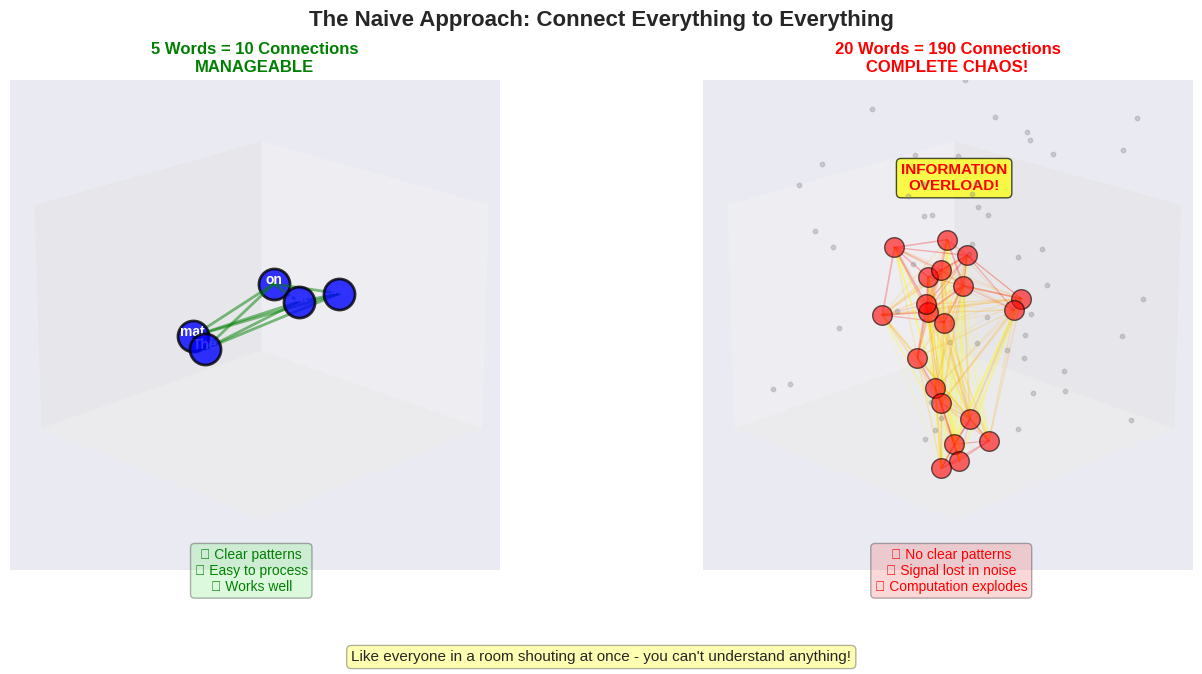

Recreate this plot in Python. (Note: this script raises an exception after producing the figure.)
"""
Generate 3D chaos network visualization
Shows what happens when you connect everything to everything
"""

import numpy as np
import matplotlib.pyplot as plt
from mpl_toolkits.mplot3d import Axes3D
import matplotlib.patches as mpatches

# Set style
plt.style.use('seaborn-v0_8-darkgrid')

# Create figure with two subplots
fig = plt.figure(figsize=(14, 7))

# Left: Small manageable network
ax1 = fig.add_subplot(121, projection='3d')

# Create positions for 5 words
n_words_small = 5
np.random.seed(42)
positions_small = []
for i in range(n_words_small):
    angle = i * 2 * np.pi / n_words_small
    x = 0.5 * np.cos(angle)
    y = 0.5 * np.sin(angle)
    z = np.random.uniform(-0.2, 0.2)
    positions_small.append([x, y, z])

# Plot words
words_small = ['The', 'cat', 'sat', 'on', 'mat']
for i, (pos, word) in enumerate(zip(positions_small, words_small)):
    ax1.scatter(pos[0], pos[1], pos[2], s=500, c='blue',
               edgecolors='black', linewidth=2, alpha=0.8)
    ax1.text(pos[0], pos[1], pos[2], word,
            fontsize=10, ha='center', fontweight='bold', color='white')

# Draw ALL connections
for i in range(n_words_small):
    for j in range(i+1, n_words_small):
        ax1.plot([positions_small[i][0], positions_small[j][0]],
                [positions_small[i][1], positions_small[j][1]],
                [positions_small[i][2], positions_small[j][2]],
                'g-', alpha=0.5, linewidth=2)

ax1.set_title('5 Words = 10 Connections\nMANAGEABLE',
             fontsize=12, fontweight='bold', color='green')
ax1.set_xlim(-1, 1)
ax1.set_ylim(-1, 1)
ax1.set_zlim(-0.5, 0.5)
ax1.view_init(elev=20, azim=45)
ax1.grid(True, alpha=0.3)
ax1.set_xticks([])
ax1.set_yticks([])
ax1.set_zticks([])

# Right: Large chaotic network
ax2 = fig.add_subplot(122, projection='3d')

# Create positions for 20 words
n_words_large = 20
np.random.seed(42)
positions_large = []
for i in range(n_words_large):
    # More chaotic positioning
    theta = np.random.uniform(0, 2*np.pi)
    phi = np.random.uniform(0, np.pi)
    r = np.random.uniform(0.3, 0.8)

    x = r * np.sin(phi) * np.cos(theta)
    y = r * np.sin(phi) * np.sin(theta)
    z = r * np.cos(phi) - 0.5
    positions_large.append([x, y, z])

# Plot words (smaller due to crowding)
for i, pos in enumerate(positions_large):
    ax2.scatter(pos[0], pos[1], pos[2], s=200, c='red',
               edgecolors='black', linewidth=1, alpha=0.6)

# Draw ALL connections (this will be chaos!)
connection_count = 0
for i in range(n_words_large):
    for j in range(i+1, n_words_large):
        # Vary line properties to show chaos
        alpha = np.random.uniform(0.1, 0.3)
        width = np.random.uniform(0.5, 1.5)

        # Color code by distance
        dist = np.sqrt(sum((positions_large[i][k] - positions_large[j][k])**2 for k in range(3)))
        if dist < 0.5:
            color = 'red'
        elif dist < 1.0:
            color = 'orange'
        else:
            color = 'yellow'

        ax2.plot([positions_large[i][0], positions_large[j][0]],
                [positions_large[i][1], positions_large[j][1]],
                [positions_large[i][2], positions_large[j][2]],
                color=color, alpha=alpha, linewidth=width)
        connection_count += 1

# Add noise particles to emphasize chaos
for _ in range(50):
    x, y, z = np.random.uniform(-1, 1, 3)
    ax2.scatter(x, y, z, s=10, c='gray', alpha=0.3)

ax2.set_title(f'20 Words = {connection_count} Connections\nCOMPLETE CHAOS!',
             fontsize=12, fontweight='bold', color='red')
ax2.set_xlim(-1, 1)
ax2.set_ylim(-1, 1)
ax2.set_zlim(-1, 0.5)
ax2.view_init(elev=20, azim=-45)
ax2.grid(True, alpha=0.3)
ax2.set_xticks([])
ax2.set_yticks([])
ax2.set_zticks([])

# Add warning labels
ax2.text(0, 0, 0.6, 'INFORMATION\nOVERLOAD!',
        fontsize=11, fontweight='bold', color='red', ha='center',
        bbox=dict(boxstyle='round', facecolor='yellow', alpha=0.7))

# Main title
fig.suptitle('The Naive Approach: Connect Everything to Everything',
            fontsize=16, fontweight='bold')

# Add statistics
fig.text(0.25, 0.15, '✓ Clear patterns\n✓ Easy to process\n✓ Works well',
        fontsize=10, ha='center', color='green',
        bbox=dict(boxstyle='round', facecolor='lightgreen', alpha=0.3))

fig.text(0.75, 0.15, '✗ No clear patterns\n✗ Signal lost in noise\n✗ Computation explodes',
        fontsize=10, ha='center', color='red',
        bbox=dict(boxstyle='round', facecolor='lightcoral', alpha=0.3))

# Bottom message
fig.text(0.5, 0.05,
        'Like everyone in a room shouting at once - you can\'t understand anything!',
        fontsize=11, ha='center',
        bbox=dict(boxstyle='round', facecolor='yellow', alpha=0.3))

plt.tight_layout()
plt.subplots_adjust(top=0.88, bottom=0.18)
plt.savefig('../figures/chaos_network_3d.pdf', dpi=300, bbox_inches='tight')
print("Generated: chaos_network_3d.pdf")
plt.close()